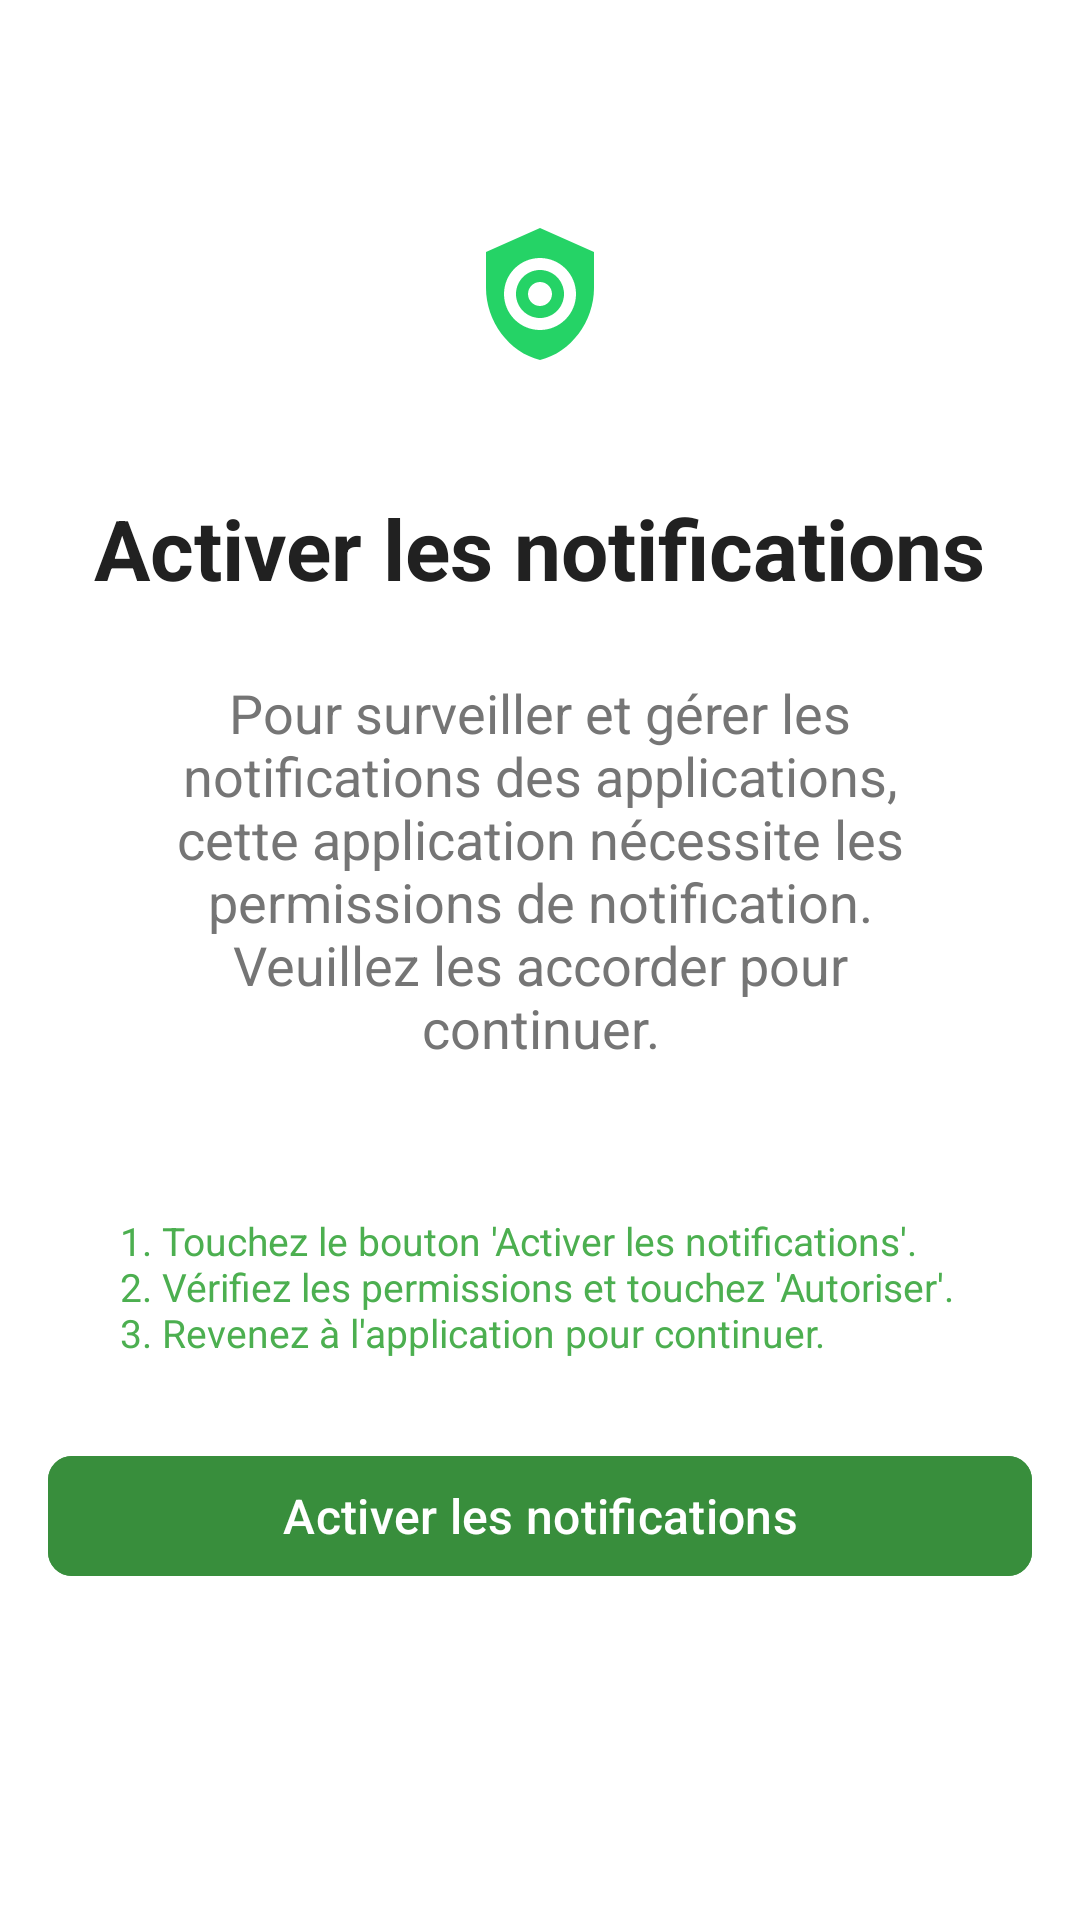

Layout XML and referenced resources for this Android screen:
<!-- AndroidManifest.xml: application theme Theme.WhatsEye -->
<!-- res/layout/activity_notification_permission.xml -->
<?xml version="1.0" encoding="utf-8"?>
<androidx.constraintlayout.widget.ConstraintLayout xmlns:android="http://schemas.android.com/apk/res/android"
    xmlns:app="http://schemas.android.com/apk/res-auto"
    xmlns:tools="http://schemas.android.com/tools"
    android:layout_width="match_parent"
    android:layout_height="match_parent"
    android:padding="16dp"
    android:background="@android:color/white"
    >


    
    <ImageView
        android:id="@+id/logo"
        android:layout_width="100dp"
        android:layout_height="100dp"
        android:contentDescription="@string/app_icon"
        android:scaleType="centerInside"
        android:src="@drawable/app_icon"
        app:layout_constraintEnd_toEndOf="parent"
        app:layout_constraintStart_toStartOf="parent"
        app:layout_constraintTop_toTopOf="parent"
        android:layout_marginTop="32dp" /> 

    
    <TextView
        android:id="@+id/appName"
        android:layout_width="wrap_content"
        android:layout_height="wrap_content"
        android:text="@string/enable_notifications"
        android:textColor="@color/primary_text"
        android:textSize="28sp"
        android:textStyle="bold"
        app:layout_constraintEnd_toEndOf="parent"
        app:layout_constraintStart_toStartOf="parent"
        app:layout_constraintTop_toBottomOf="@id/logo"
        android:layout_marginTop="16dp"
        /> 

    
    <TextView
        android:id="@+id/textView"
        android:layout_width="match_parent"
        android:layout_height="wrap_content"
        android:paddingHorizontal="24dp"
        android:text="@string/to_monitor_and_manage_app_notifications_this_application_requires_notification_permissions_please_grant_the_necessary_permissions_to_continue"
        android:textAlignment="center"
        android:textColor="@color/gray"
        android:textSize="18sp"
        app:layout_constraintEnd_toEndOf="parent"
        app:layout_constraintStart_toStartOf="parent"
        app:layout_constraintTop_toBottomOf="@id/appName"
        android:layout_marginTop="24dp" /> 

    <TextView
        android:layout_width="match_parent"
        android:layout_height="wrap_content"
        android:paddingHorizontal="24dp"
        android:layout_marginTop="50dp"
        android:text="@string/_1_tap_the_enable_notifications_button_2_review_the_permissions_and_tap_allow_3_return_to_the_app_to_continue"
        android:textColor="@color/primary"
        android:textSize="13sp"
        app:layout_constraintEnd_toEndOf="parent"
        app:layout_constraintStart_toStartOf="parent"
        app:layout_constraintTop_toBottomOf="@+id/textView"
        tools:ignore="MissingConstraints" />
    
    <com.google.android.material.button.MaterialButton
        android:id="@+id/buttonEnableNotifications"
        android:layout_width="match_parent"
        android:layout_height="wrap_content"
        android:backgroundTint="@color/primary_dark"
        android:text="@string/enable_notifications"
        android:textColor="@android:color/white"
        android:textSize="16sp"
        app:cornerRadius="8dp"
        app:layout_constraintBottom_toBottomOf="parent"
        app:layout_constraintEnd_toEndOf="parent"
        app:layout_constraintStart_toStartOf="parent"
        app:layout_constraintTop_toBottomOf="@id/textView"
        android:layout_marginTop="32dp" /> 

</androidx.constraintlayout.widget.ConstraintLayout>
<!-- resources referenced by this layout -->
<resources>
  <color name="gray">#757575</color>
  <color name="primary">#4CAF50</color>
  <color name="primary_dark">#388E3C</color>
  <color name="primary_text">#212121</color>
  <!-- drawable app_icon (drawable) -->
  <vector xmlns:android="http://schemas.android.com/apk/res/android"
      android:width="48dp"
      android:height="48dp"
      android:viewportWidth="24"
      android:viewportHeight="24"
      >
  
      
      <path
          android:fillColor="#25D366"
          android:pathData="M12 1L3 5v6c0 5.55 3.84 10.74 9 12 5.16-1.26 9-6.45 9-12V5l-9-4z"/>
  
      
      <group >
          <path
              android:fillColor="#FFFFFF"
              android:pathData="M12 6c-3.31 0-6 2.69-6 6s2.69 6 6 6 6-2.69 6-6-2.69-6-6-6zm0 10c-2.21 0-4-1.79-4-4s1.79-4 4-4 4 1.79 4 4-1.79 4-4 4z"/>
          <path
              android:fillColor="#FFFFFF"
              android:pathData="M12 14c-1.1 0-2-0.9-2-2s0.9-2 2-2 2 0.9 2 2-0.9 2-2 2z"/>
      </group>
  
  </vector>
  <string name="_1_tap_the_enable_notifications_button_2_review_the_permissions_and_tap_allow_3_return_to_the_app_to_continue">1. Touchez le bouton \'Activer les notifications\'.\n2. Vérifiez les permissions et touchez \'Autoriser\'.\n3. Revenez à l\'application pour continuer.</string>
  <string name="app_icon">icône de l\'application</string>
  <string name="enable_notifications">Activer les notifications</string>
  <string name="to_monitor_and_manage_app_notifications_this_application_requires_notification_permissions_please_grant_the_necessary_permissions_to_continue">Pour surveiller et gérer les notifications des applications, cette application nécessite les permissions de notification. Veuillez les accorder pour continuer.</string>
  <style name="Theme.WhatsEye" parent="Base.Theme.WhatsEye" />
  <style name="Base.Theme.WhatsEye" parent="Theme.Material3.DayNight.NoActionBar">
          
          
      </style>
</resources>
